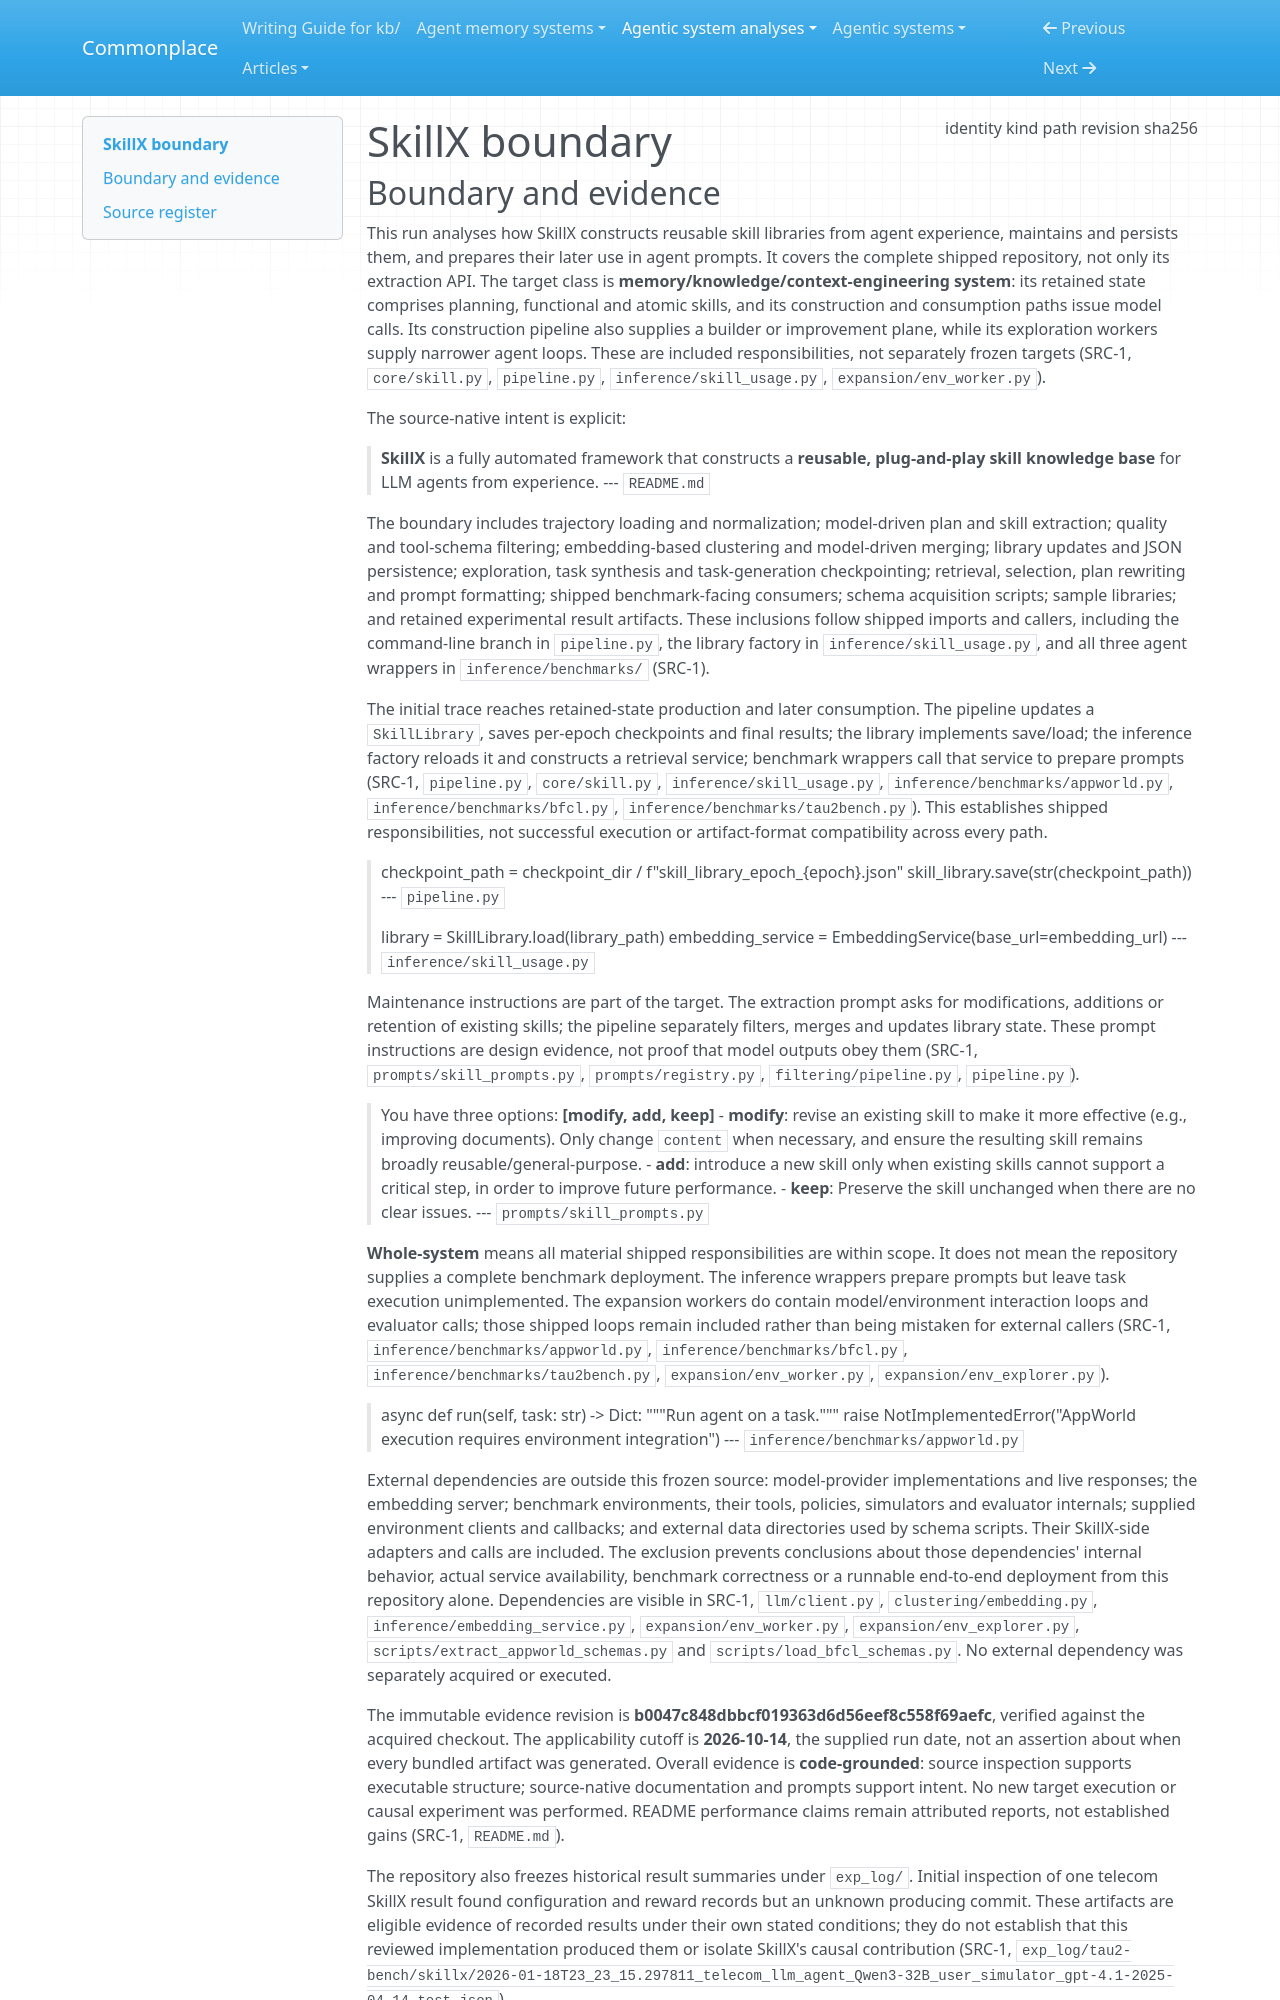

repository: zby/commonplace · page: agentic-system-analyses/retained/skillx/boundary/index.html · generator: mkdocs

---
type: agentic-system-analyses/types/agentic-system-boundary.md
description: "SkillX's shipped skill-library construction, persistence, exploration and inference integration at commit b0047c848dbbcf019363d6d56eef8c558f69aefc."
run-id: AAS-2026-10-14-skillx-61e3fc8f9aa5-01
result-disposition: complete
target-class: memory/knowledge/context-engineering system
boundary-kind: whole-system
reviewed-boundary: b0047c848dbbcf019363d6d56eef8c558f69aefc
analysis-cutoff: "2026-10-14"
evidence-tier: code-grounded
source:
  identity: https://github.com/zjunlp/SkillX
  kind: git
  path: /home/zby/llm/commonplace/.commonplace/worktrees/skillx-61e3fc8f9aa5/related-systems/zjunlp--SkillX
  revision: b0047c848dbbcf019363d6d56eef8c558f69aefc
  sha256: null
---

# SkillX boundary
